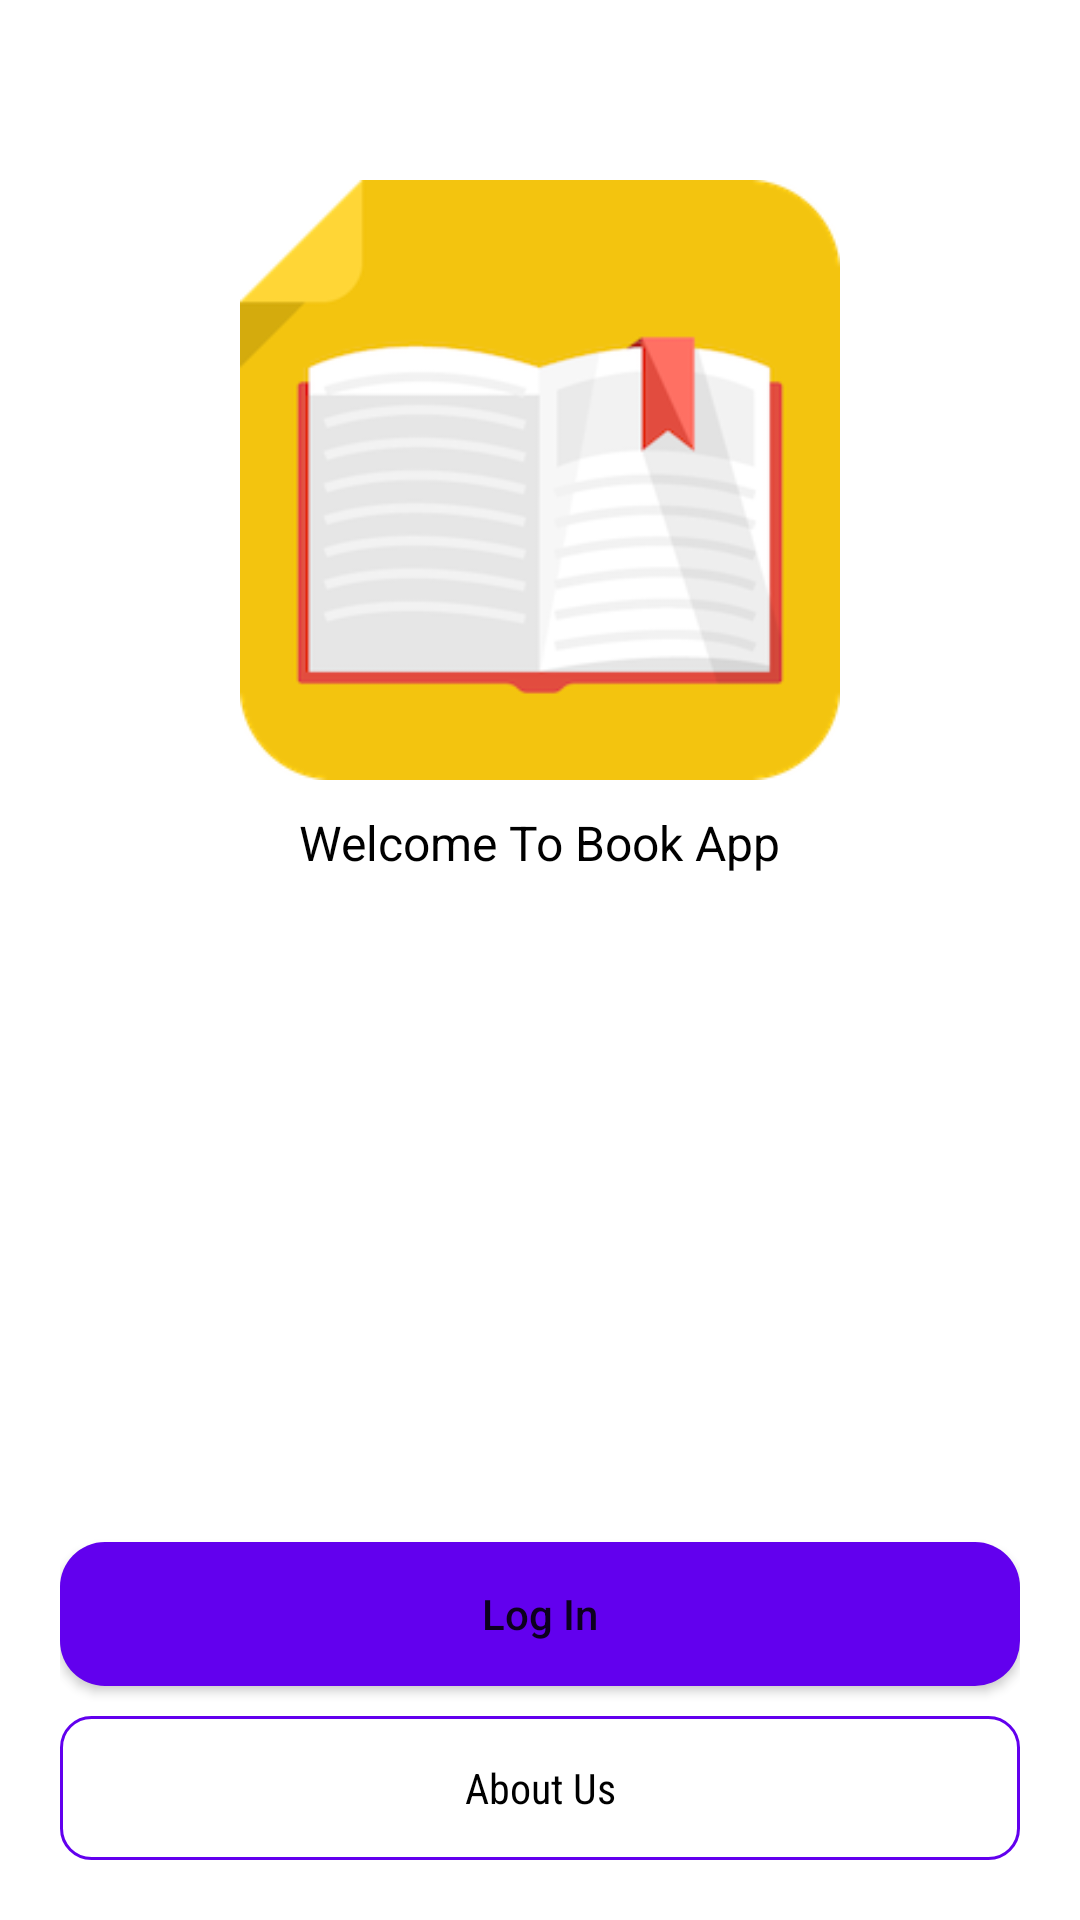

The Android layout XML behind this screen, and the referenced resources:
<!-- AndroidManifest.xml: application theme Theme.MaterialComponents.Light.NoActionBar -->
<!-- res/layout/activity_dash_board.xml -->
<?xml version="1.0" encoding="utf-8"?>
<RelativeLayout xmlns:android="http://schemas.android.com/apk/res/android"
    xmlns:app="http://schemas.android.com/apk/res-auto"
    xmlns:tools="http://schemas.android.com/tools"
    android:layout_width="match_parent"
    android:layout_height="match_parent"
    android:background="@drawable/back01"
    android:padding="20dp"
    tools:context=".activites.DashBoardActivity">


    <ImageView
        android:id="@+id/iconTv"
        android:layout_width="200dp"
        android:layout_height="200dp"
        android:layout_centerHorizontal="true"
        android:layout_marginTop="40dp"
        android:src="@drawable/logo" />
    <TextView
        android:id="@+id/icnonTv"
        android:layout_width="wrap_content"
        android:layout_height="wrap_content"
        android:layout_below="@id/iconTv"
        android:layout_centerHorizontal="true"
        android:layout_marginTop="10dp"
        android:text="Welcome To Book App"
        android:textColor="@color/black"
        android:textSize="16sp"/>


    <Button
        android:id="@+id/loginBtn"
        android:layout_width="match_parent"
        android:layout_height="wrap_content"
        android:layout_above="@+id/skipBtn"
        android:layout_marginBottom="10dp"
        android:background="@drawable/shape_button01"
        android:text="Log In"
        android:textAllCaps="false" />

    <Button
        android:id="@+id/skipBtn"
        android:layout_width="match_parent"
        android:layout_height="wrap_content"
        android:layout_alignParentBottom="true"
        android:background="@drawable/shape_button02"
        android:fontFamily="sans-serif-condensed"
        android:text="About Us"
        android:textAllCaps="false"
        android:textColor="@color/black" />

</RelativeLayout>
<!-- resources referenced by this layout -->
<resources>
  <color name="black">#FF000000</color>
  <!-- drawable logo: png bitmap (drawable, 23543 bytes) -->
  <!-- drawable shape_button01 (drawable) -->
  <?xml version="1.0" encoding="utf-8"?>
  <shape xmlns:android="http://schemas.android.com/apk/res/android"
      android:shape="rectangle">
  
      <solid android:color="@color/purple_500"/>
      <corners android:radius="15dp"/>
  
  </shape>
  <!-- drawable shape_button02 (drawable) -->
  <?xml version="1.0" encoding="utf-8"?>
  <shape xmlns:android="http://schemas.android.com/apk/res/android"
      android:shape="rectangle">
  
      <solid android:color="@android:color/transparent"/>
      
      <corners android:radius="10dp"/>
  
      <stroke android:color="@color/purple_500"
          android:width="1dp"/>
  
  </shape>
  <color name="purple_500">#FF6200EE</color>
</resources>
